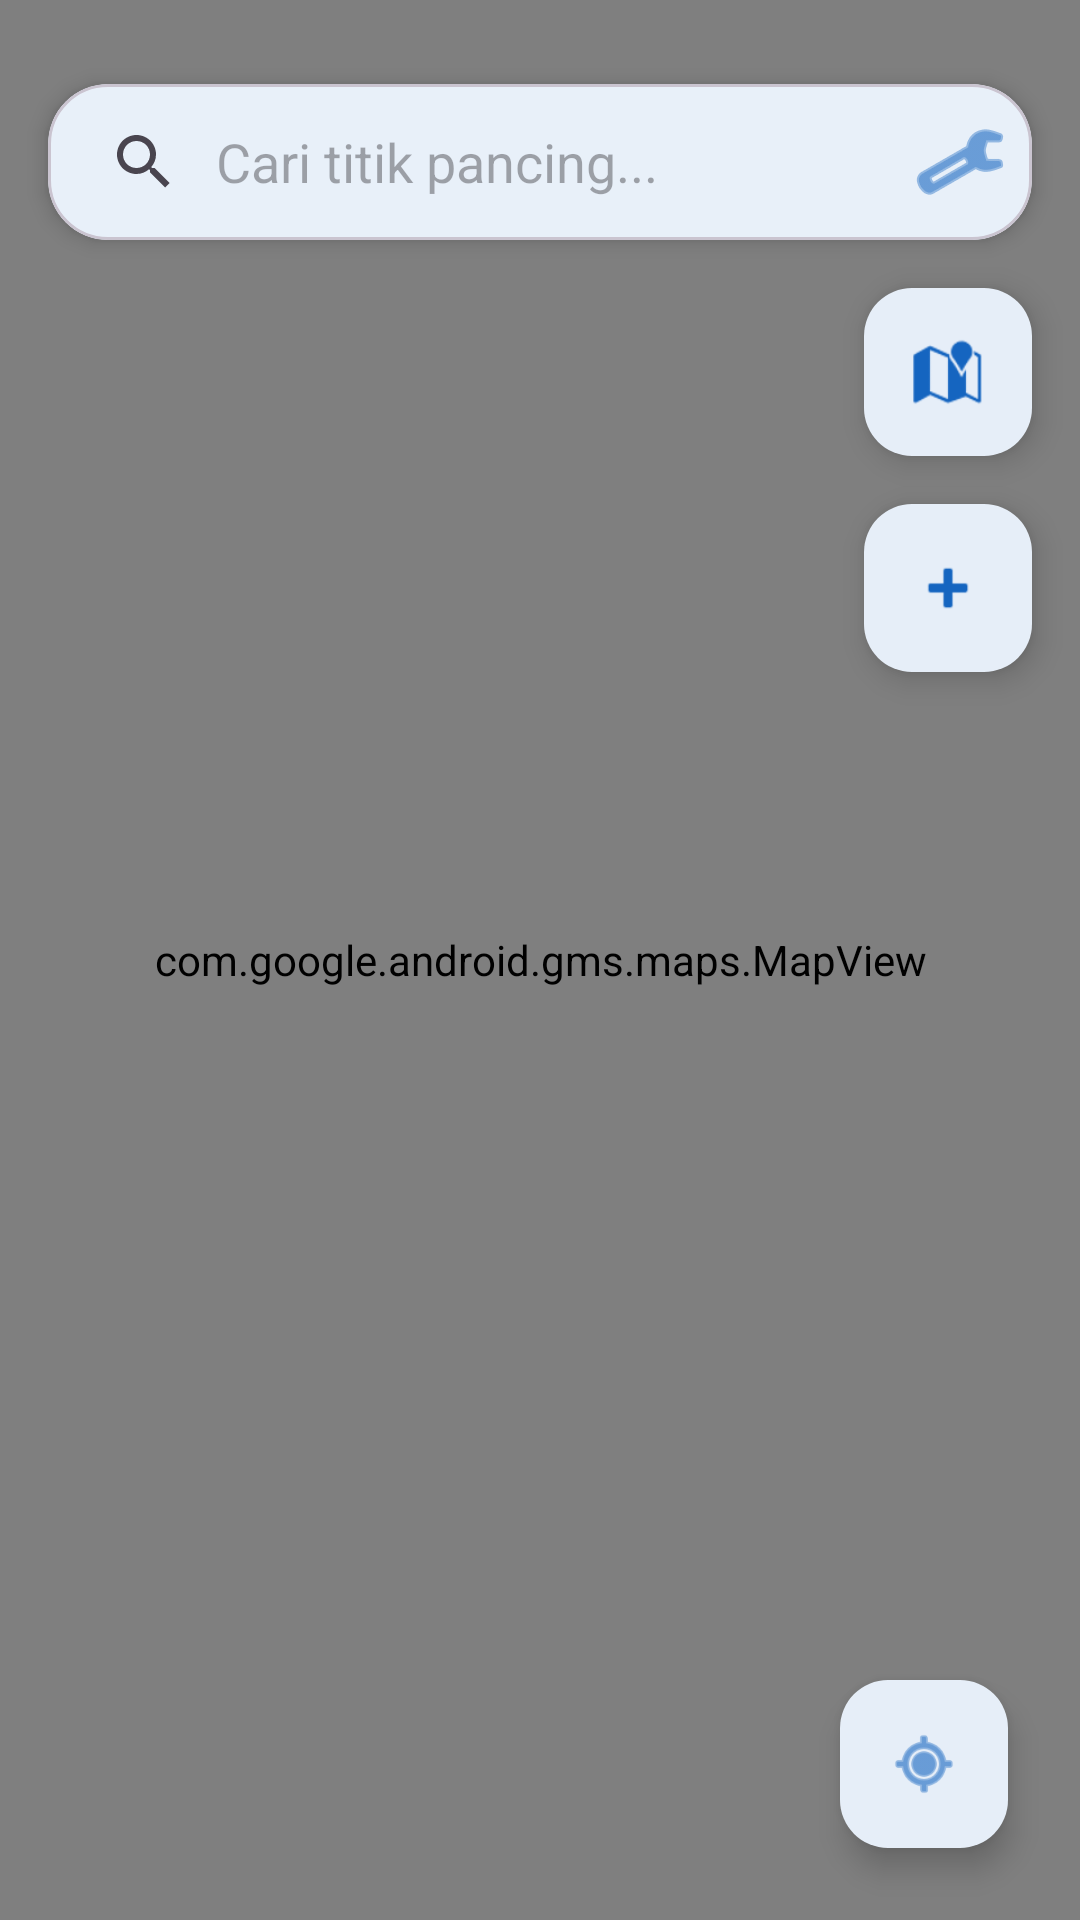

Android layout source for this screen:
<!-- AndroidManifest.xml: application theme Theme.Java3 -->
<!-- res/layout/fragment_map.xml -->
<?xml version="1.0" encoding="utf-8"?>
<androidx.constraintlayout.widget.ConstraintLayout xmlns:android="http://schemas.android.com/apk/res/android"
    xmlns:app="http://schemas.android.com/apk/res-auto"
    android:layout_width="match_parent"
    android:layout_height="match_parent"
    android:fitsSystemWindows="true">

    <com.google.android.gms.maps.MapView
        android:id="@+id/mapView"
        android:layout_width="0dp"
        android:layout_height="0dp"
        app:layout_constraintBottom_toBottomOf="parent"
        app:layout_constraintEnd_toEndOf="parent"
        app:layout_constraintStart_toStartOf="parent"
        app:layout_constraintTop_toTopOf="parent" />

    <com.google.android.material.card.MaterialCardView
        android:id="@+id/cardSearch"
        android:layout_width="0dp"
        android:layout_height="wrap_content"
        android:layout_marginStart="@dimen/spacing_16"
        android:layout_marginTop="@dimen/top_safe_spacing"
        android:layout_marginEnd="@dimen/spacing_16"
        app:cardCornerRadius="@dimen/radius_20"
        app:cardElevation="4dp"
        app:layout_constraintEnd_toEndOf="parent"
        app:layout_constraintStart_toStartOf="parent"
        app:layout_constraintTop_toTopOf="parent">

        <LinearLayout
            android:layout_width="match_parent"
            android:layout_height="wrap_content"
            android:gravity="center_vertical"
            android:orientation="horizontal">

            <androidx.appcompat.widget.SearchView
                android:id="@+id/searchView"
                android:layout_width="0dp"
                android:layout_height="52dp"
                android:layout_weight="1"
                app:iconifiedByDefault="false"
                app:queryBackground="@android:color/transparent"
                app:queryHint="Cari titik pancing..." />

            <ImageButton
                android:id="@+id/btnFilter"
                android:layout_width="@dimen/touch_target"
                android:layout_height="@dimen/touch_target"
                android:background="?attr/selectableItemBackgroundBorderless"
                android:contentDescription="Filter peta"
                android:src="@android:drawable/ic_menu_manage"
                app:tint="@color/primary" />
        </LinearLayout>
    </com.google.android.material.card.MaterialCardView>

    <com.google.android.material.floatingactionbutton.FloatingActionButton
        android:id="@+id/fabMapType"
        android:layout_width="wrap_content"
        android:layout_height="wrap_content"
        android:layout_margin="@dimen/spacing_16"
        android:src="@android:drawable/ic_dialog_map"
        app:backgroundTint="@color/surface"
        app:tint="@color/primary"
        app:fabSize="mini"
        app:layout_constraintTop_toBottomOf="@id/cardSearch"
        app:layout_constraintEnd_toEndOf="parent"
        android:contentDescription="Map Type" />

    <com.google.android.material.floatingactionbutton.FloatingActionButton
        android:id="@+id/fabAddMarker"
        android:layout_width="wrap_content"
        android:layout_height="wrap_content"
        android:layout_margin="@dimen/spacing_16"
        android:src="@android:drawable/ic_input_add"
        app:backgroundTint="@color/surface"
        app:tint="@color/primary"
        app:fabSize="mini"
        app:layout_constraintTop_toBottomOf="@id/fabMapType"
        app:layout_constraintEnd_toEndOf="parent"
        android:contentDescription="Add Marker" />

    <com.google.android.material.card.MaterialCardView
        android:id="@+id/cardSpotInfo"
        android:layout_width="0dp"
        android:layout_height="wrap_content"
        android:layout_margin="@dimen/spacing_16"
        android:visibility="gone"
        app:cardCornerRadius="@dimen/card_corner_radius"
        app:cardElevation="8dp"
        app:layout_constraintBottom_toBottomOf="parent"
        app:layout_constraintEnd_toEndOf="parent"
        app:layout_constraintStart_toStartOf="parent">

        <LinearLayout
            android:layout_width="match_parent"
            android:layout_height="wrap_content"
            android:orientation="vertical"
            android:padding="@dimen/spacing_16">

            <LinearLayout
                android:layout_width="match_parent"
                android:layout_height="wrap_content"
                android:orientation="horizontal">

                <com.google.android.material.imageview.ShapeableImageView
                    android:id="@+id/ivCardSpot"
                    android:layout_width="80dp"
                    android:layout_height="80dp"
                    android:layout_marginEnd="@dimen/spacing_12"
                    android:scaleType="centerCrop"
                    app:shapeAppearanceOverlay="@style/ShapeAppearance.Material3.Corner.Medium"
                    android:src="@android:drawable/ic_menu_gallery" />

                <LinearLayout
                    android:layout_width="0dp"
                    android:layout_height="wrap_content"
                    android:layout_weight="1"
                    android:orientation="vertical">

                    <TextView
                        android:id="@+id/tvCardSpotName"
                        style="@style/TextAppearance.App.TitleMedium"
                        android:layout_width="match_parent"
                        android:layout_height="wrap_content"
                        android:ellipsize="end"
                        android:maxLines="2"
                        android:text="Nama Spot"
                        android:textColor="@color/text_primary" />

                    <TextView
                        android:id="@+id/tvCardSpotType"
                        style="@style/TextAppearance.App.BodySmall"
                        android:layout_width="match_parent"
                        android:layout_height="wrap_content"
                        android:ellipsize="end"
                        android:maxLines="1"
                        android:text="Jenis Spot"
                        android:textColor="@color/text_secondary" />
                </LinearLayout>
            </LinearLayout>

            <View
                android:layout_width="match_parent"
                android:layout_height="1dp"
                android:layout_marginVertical="@dimen/spacing_8"
                android:background="@color/divider" />

            <LinearLayout
                android:layout_width="match_parent"
                android:layout_height="wrap_content"
                android:orientation="horizontal">

                <TextView
                    android:id="@+id/tvCardWeather"
                    style="@style/TextAppearance.App.BodySmall"
                    android:layout_width="0dp"
                    android:layout_height="wrap_content"
                    android:layout_weight="1"
                    android:drawablePadding="4dp"
                    android:ellipsize="end"
                    android:maxLines="2"
                    android:text="Loading cuaca..."
                    app:drawableStartCompat="@android:drawable/ic_menu_myplaces" />

                <TextView
                    android:id="@+id/tvCardTide"
                    style="@style/TextAppearance.App.BodySmall"
                    android:layout_width="0dp"
                    android:layout_height="wrap_content"
                    android:layout_weight="1"
                    android:drawablePadding="4dp"
                    android:ellipsize="end"
                    android:maxLines="2"
                    android:text="Loading pasang..."
                    app:drawableStartCompat="@android:drawable/ic_menu_recent_history" />
            </LinearLayout>

            <TextView
                android:id="@+id/tvCardRecommendation"
                style="@style/TextAppearance.App.LabelLarge"
                android:layout_width="match_parent"
                android:layout_height="wrap_content"
                android:layout_marginTop="@dimen/spacing_4"
                android:ellipsize="end"
                android:maxLines="2"
                android:text="Rekomendasi: Calculating..."
                android:textColor="@color/primary" />

            <LinearLayout
                android:layout_width="match_parent"
                android:layout_height="wrap_content"
                android:layout_marginTop="@dimen/spacing_12"
                android:orientation="horizontal">

                <com.google.android.material.button.MaterialButton
                    android:id="@+id/btnCardDetail"
                    style="@style/Widget.Material3.Button.TextButton"
                    android:layout_width="0dp"
                    android:layout_height="48dp"
                    android:layout_weight="1"
                    android:text="Detail" />

                <com.google.android.material.button.MaterialButton
                    android:id="@+id/btnCardRoute"
                    style="@style/Widget.Material3.Button.TonalButton"
                    android:layout_width="0dp"
                    android:layout_height="48dp"
                    android:layout_marginStart="@dimen/spacing_8"
                    android:layout_weight="1"
                    android:text="Navigasi" />

                <ImageButton
                    android:id="@+id/btnCardEdit"
                    android:layout_width="48dp"
                    android:layout_height="48dp"
                    android:layout_marginStart="@dimen/spacing_8"
                    android:background="?attr/selectableItemBackgroundBorderless"
                    android:src="@android:drawable/ic_menu_edit"
                    app:tint="@color/primary" />

                <ImageButton
                    android:id="@+id/btnCardDelete"
                    android:layout_width="48dp"
                    android:layout_height="48dp"
                    android:layout_marginStart="@dimen/spacing_4"
                    android:background="?attr/selectableItemBackgroundBorderless"
                    android:src="@android:drawable/ic_menu_delete"
                    app:tint="@color/error" />
            </LinearLayout>
        </LinearLayout>
    </com.google.android.material.card.MaterialCardView>

    <com.google.android.material.floatingactionbutton.FloatingActionButton
        android:id="@+id/fabMyLocation"
        android:layout_width="wrap_content"
        android:layout_height="wrap_content"
        android:layout_margin="@dimen/spacing_24"
        android:src="@android:drawable/ic_menu_mylocation"
        app:backgroundTint="@color/surface"
        app:tint="@color/primary"
        app:layout_constraintBottom_toTopOf="@id/cardSpotInfo"
        app:layout_constraintEnd_toEndOf="parent"
        android:contentDescription="@string/my_location" />

</androidx.constraintlayout.widget.ConstraintLayout>
<!-- resources referenced by this layout -->
<resources>
  <color name="divider">#E2E8F0</color>
  <color name="error">#EF4444</color>
  <color name="primary">#1565C0</color>
  <color name="surface">#FFFFFF</color>
  <color name="text_primary">#0F172A</color>
  <color name="text_secondary">#64748B</color>
  <dimen name="card_corner_radius">20dp</dimen>
  <dimen name="radius_20">20dp</dimen>
  <dimen name="spacing_12">12dp</dimen>
  <dimen name="spacing_16">16dp</dimen>
  <dimen name="spacing_24">24dp</dimen>
  <dimen name="spacing_4">4dp</dimen>
  <dimen name="spacing_8">8dp</dimen>
  <dimen name="top_safe_spacing">28dp</dimen>
  <dimen name="touch_target">48dp</dimen>
  <string name="my_location">My Location</string>
  <style name="TextAppearance.App.BodySmall" parent="TextAppearance.Material3.BodySmall">
          <item name="android:textColor">@color/onSurfaceVariant</item>
      </style>
  <style name="TextAppearance.App.LabelLarge" parent="TextAppearance.Material3.LabelLarge">
          <item name="android:textStyle">bold</item>
      </style>
  <style name="TextAppearance.App.TitleMedium" parent="TextAppearance.Material3.TitleMedium">
          <item name="android:textColor">@color/onBackground</item>
          <item name="android:textStyle">bold</item>
      </style>
  <style name="Theme.Java3" parent="Base.Theme.Java3" />
  <color name="onSurfaceVariant">#64748B</color>
  <color name="onBackground">#0F172A</color>
  <color name="onPrimary">#FFFFFF</color>
  <color name="primaryContainer">#D1E4FF</color>
  <color name="onPrimaryContainer">#001D36</color>
  <color name="secondary">#00B4D8</color>
  <color name="onSecondary">#FFFFFF</color>
  <color name="secondaryContainer">#B2EBFF</color>
  <color name="onSecondaryContainer">#001F28</color>
  <color name="tertiary">#F59E0B</color>
  <color name="onTertiary">#FFFFFF</color>
  <color name="tertiaryContainer">#FFDDB3</color>
  <color name="onTertiaryContainer">#291800</color>
  <color name="background">#F8FAFC</color>
  <color name="onSurface">#0F172A</color>
  <color name="surfaceVariant">#E2E8F0</color>
  <color name="outline">#CBD5E1</color>
  <color name="onError">#FFFFFF</color>
  <style name="TextAppearance.App.HeadlineLarge" parent="TextAppearance.Material3.HeadlineLarge">
          <item name="android:textColor">@color/onBackground</item>
          <item name="android:textStyle">bold</item>
      </style>
  <style name="TextAppearance.App.HeadlineMedium" parent="TextAppearance.Material3.HeadlineMedium">
          <item name="android:textColor">@color/onBackground</item>
          <item name="android:textStyle">bold</item>
      </style>
  <style name="TextAppearance.App.TitleLarge" parent="TextAppearance.Material3.TitleLarge">
          <item name="android:textColor">@color/onBackground</item>
          <item name="android:textStyle">bold</item>
      </style>
  <style name="TextAppearance.App.BodyLarge" parent="TextAppearance.Material3.BodyLarge">
          <item name="android:textColor">@color/onBackground</item>
      </style>
  <style name="TextAppearance.App.BodyMedium" parent="TextAppearance.Material3.BodyMedium">
          <item name="android:textColor">@color/onSurfaceVariant</item>
      </style>
  <style name="WidgetAppBottomSheet" parent="Widget.Material3.BottomSheet.Modal">
          <item name="backgroundTint">@color/surface</item>
          <item name="shapeAppearance">@style/ShapeAppearanceAppBottomSheet</item>
      </style>
  <style name="ShapeAppearanceAppBottomSheet" parent="ShapeAppearance.Material3.LargeComponent">
          <item name="cornerFamily">rounded</item>
          <item name="cornerSizeTopLeft">@dimen/radius_24</item>
          <item name="cornerSizeTopRight">@dimen/radius_24</item>
          <item name="cornerSizeBottomLeft">0dp</item>
          <item name="cornerSizeBottomRight">0dp</item>
      </style>
  <dimen name="radius_24">24dp</dimen>
</resources>
